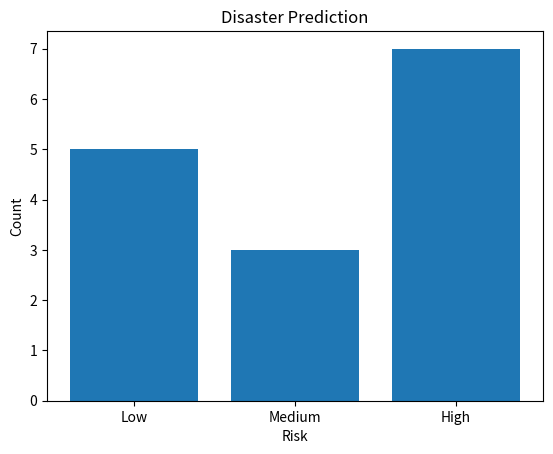

Write Python code to recreate this figure.
import matplotlib.pyplot as plt

risk = ["Low", "Medium", "High"]
count = [5, 3, 7]

plt.bar(risk, count)

plt.title("Disaster Prediction")

plt.xlabel("Risk")

plt.ylabel("Count")

plt.show()
